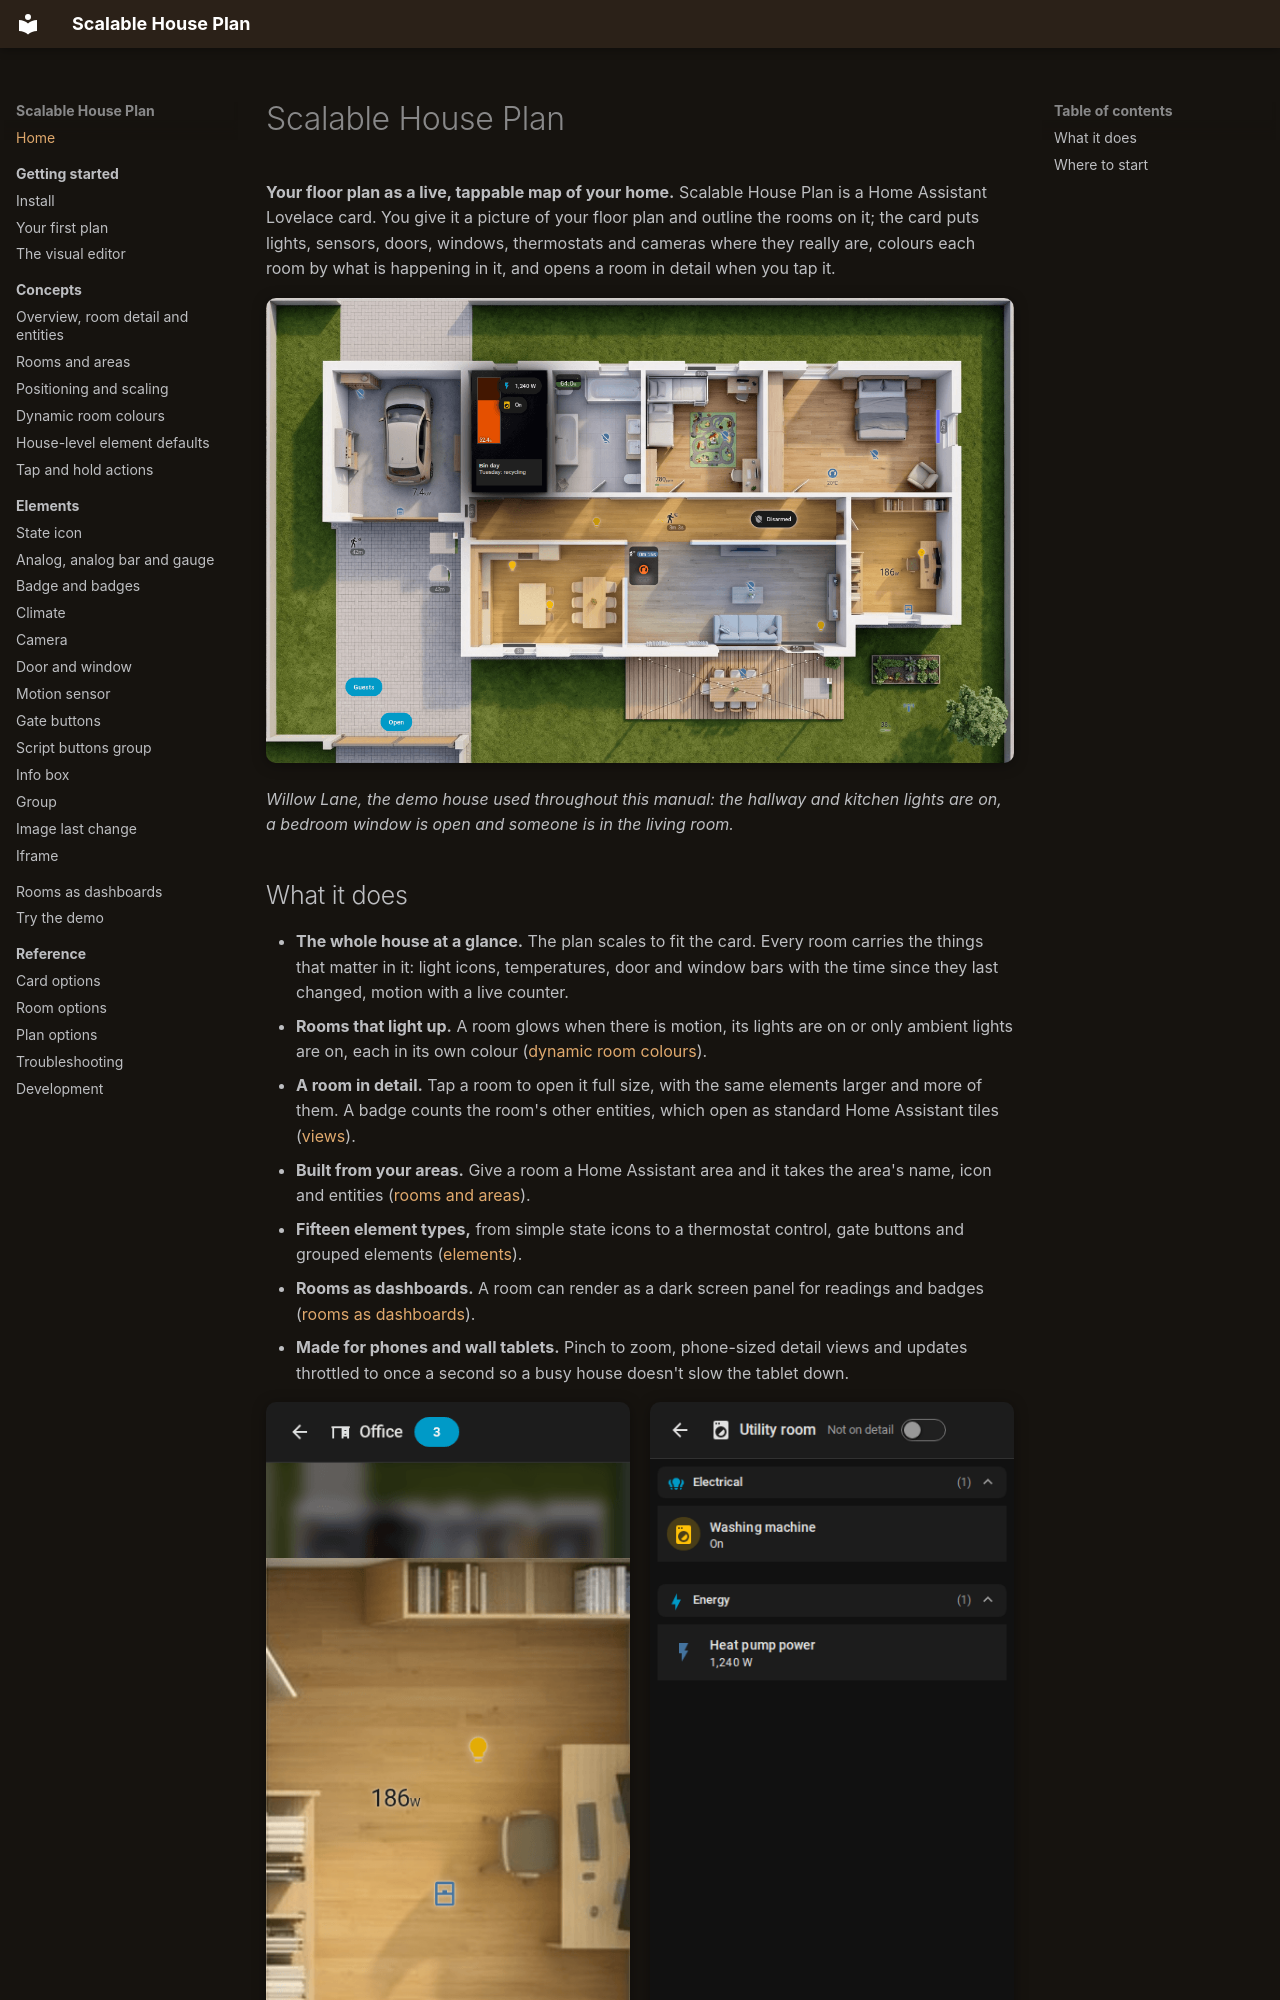

repository: Scarfsail/hass-scalable-house-plan · page: index.html · generator: mkdocs

# Scalable House Plan

**Your floor plan as a live, tappable map of your home.** Scalable House Plan is a Home Assistant Lovelace card. You give it a picture of your floor plan and outline the rooms on it; the card puts lights, sensors, doors, windows, thermostats and cameras where they really are, colours each room by what is happening in it, and opens a room in detail when you tap it.

![Willow Lane on the overview](assets/images/overview.png){ .shot }

*Willow Lane, the demo house used throughout this manual: the hallway and kitchen lights are on, a bedroom window is open and someone is in the living room.*
